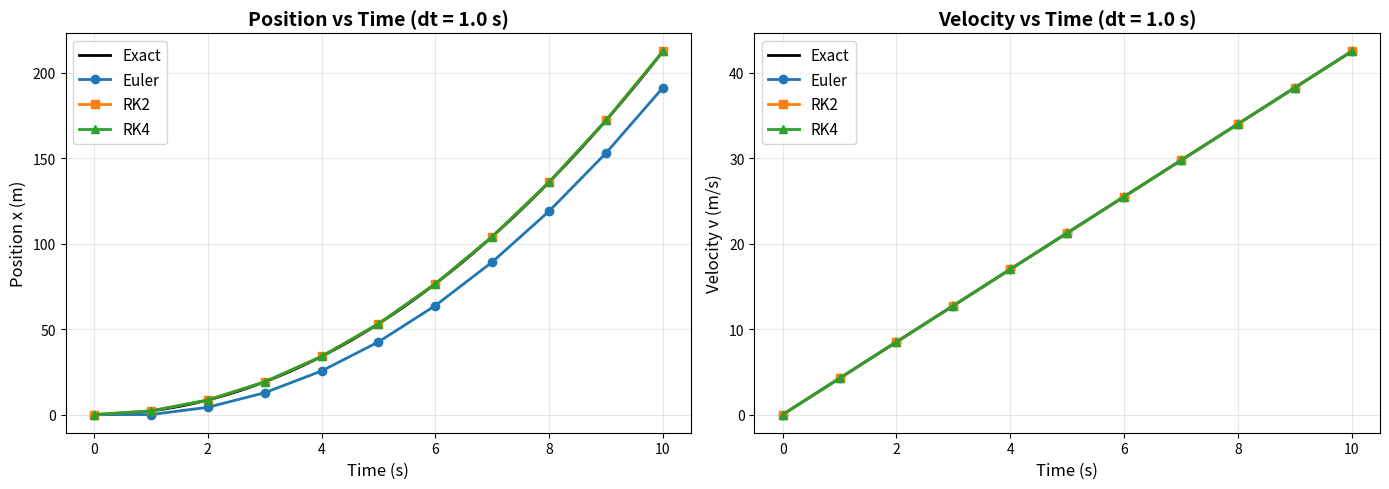

Recreate this plot in Python.
import numpy as np
from scipy.constants import g
import matplotlib.pyplot as plt
import time

# ==================== NUMERICAL METHODS ====================

def euler_method(f, x0, Y0, h, n_steps):
    """
    Euler Method (หน้า 5)
    Y(n+1) = Y(n) + h * f(x(n), Y(n))
    """
    x_values = np.zeros(n_steps + 1)
    Y_values = np.zeros((n_steps + 1, len(Y0)))
    
    x_values[0] = x0
    Y_values[0] = Y0
    
    for n in range(n_steps):
        x_n = x_values[n]
        Y_n = Y_values[n]
        
        Y_values[n + 1] = Y_n + h * f(x_n, Y_n)
        x_values[n + 1] = x_n + h
    
    return x_values, Y_values


def improved_euler_method(f, x0, Y0, h, n_steps):
    """
    Improved Euler Method / RK2 (หน้า 7)
    Predictor-Corrector
    """
    x_values = np.zeros(n_steps + 1)
    Y_values = np.zeros((n_steps + 1, len(Y0)))
    
    x_values[0] = x0
    Y_values[0] = Y0
    
    for n in range(n_steps):
        x_n = x_values[n]
        Y_n = Y_values[n]
        
        # Predictor
        Y_star = Y_n + h * f(x_n, Y_n)
        
        # Corrector
        Y_values[n + 1] = Y_n + (h / 2) * (f(x_n, Y_n) + f(x_n + h, Y_star))
        x_values[n + 1] = x_n + h
    
    return x_values, Y_values


def rk4_method(f, x0, Y0, h, n_steps):
    """
    Runge-Kutta 4th Order (หน้า 13)
    """
    x_values = np.zeros(n_steps + 1)
    Y_values = np.zeros((n_steps + 1, len(Y0)))
    
    x_values[0] = x0
    Y_values[0] = Y0
    
    for n in range(n_steps):
        x_n = x_values[n]
        Y_n = Y_values[n]
        
        k1 = h * f(x_n, Y_n)
        k2 = h * f(x_n + h/2, Y_n + k1/2)
        k3 = h * f(x_n + h/2, Y_n + k2/2)
        k4 = h * f(x_n + h, Y_n + k3)
        
        Y_values[n + 1] = Y_n + (1/6) * (k1 + 2*k2 + 2*k3 + k4)
        x_values[n + 1] = x_n + h
    
    return x_values, Y_values


# ==================== STATE SPACE FUNCTION ====================

def F_state_space(t, Y, a):
    """
    State space function สำหรับความเร่งคงที่
    Y = [x, v]
    คืนค่า dY/dt = [v, a]
    
    Parameters:
    - t: เวลา
    - Y: state vector [x, v]
    - a: ความเร่งคงที่
    """
    x = Y[0]
    v = Y[1]
    
    dx_dt = v
    dv_dt = a
    
    return np.array([dx_dt, dv_dt])


def exact_solution(m1, m2, theta, t):
    """คำตอบแม่นตรง: x(t) = (1/2) * a * t²"""
    a = (m1 * g * np.cos(theta)) / m2
    return 0.5 * a * t**2


# ==================== MAIN PROGRAM ====================

def main():
    print("=" * 80)
    print("Numerical Methods สำหรับ ODE")
    print("=" * 80)
    
    # พารามิเตอร์
    m1 = 5.0
    m2 = 10.0
    theta = np.deg2rad(30)
    
    # คำนวณความเร่ง
    a = (m1 * g * np.cos(theta)) / m2
    
    # ค่าเริ่มต้น
    t0 = 0
    t_max = 10
    x0 = 0
    v0 = 0
    Y0 = np.array([x0, v0])
    
    # สร้าง function ที่มี 2 parameters โดยใช้ lambda
    # F(t, Y) จะเรียก F_state_space(t, Y, a) โดยส่ง a เข้าไปด้วย
    F = lambda t, Y: F_state_space(t, Y, a)
    
    print(f"\nสมการ: d²x/dt² = {a:.4f} m/s²")
    print(f"State Space: Y = [x, v]^T, dY/dt = [v, a]^T")
    print(f"ค่าเริ่มต้น: Y(0) = [{x0}, {v0}]^T\n")
    
    # ทดสอบหลาย dt
    dt_values = [2.0, 1.0, 0.5, 0.1]
    
    x_exact_final = exact_solution(m1, m2, theta, t_max)
    print(f"คำตอบแม่นตรง ที่ t = {t_max} s: x = {x_exact_final:.10f} m\n")
    
    print(f"{'dt':<8} {'Method':<15} {'x (m)':<18} {'v (m/s)':<18} {'Error (m)':<18} {'Steps':<8}")
    print("-" * 95)
    
    for dt in dt_values:
        n_steps = int(t_max / dt)
        x_exact = exact_solution(m1, m2, theta, t_max)
        
        # Euler
        t_e, Y_e = euler_method(F, t0, Y0, dt, n_steps)
        x_euler = Y_e[-1, 0]
        v_euler = Y_e[-1, 1]
        error_euler = abs(x_exact - x_euler)
        print(f"{dt:<8.2f} {'Euler':<15} {x_euler:<18.10f} {v_euler:<18.10f} {error_euler:<18.2e} {n_steps:<8}")
        
        # RK2
        t_rk2, Y_rk2 = improved_euler_method(F, t0, Y0, dt, n_steps)
        x_rk2 = Y_rk2[-1, 0]
        v_rk2 = Y_rk2[-1, 1]
        error_rk2 = abs(x_exact - x_rk2)
        print(f"{dt:<8.2f} {'RK2':<15} {x_rk2:<18.10f} {v_rk2:<18.10f} {error_rk2:<18.2e} {n_steps:<8}")
        
        # RK4
        t_rk4, Y_rk4 = rk4_method(F, t0, Y0, dt, n_steps)
        x_rk4 = Y_rk4[-1, 0]
        v_rk4 = Y_rk4[-1, 1]
        error_rk4 = abs(x_exact - x_rk4)
        print(f"{dt:<8.2f} {'RK4':<15} {x_rk4:<18.10f} {v_rk4:<18.10f} {error_rk4:<18.2e} {n_steps:<8}")
        
        print("-" * 95)
    
    # Plot
    dt_demo = 1.0
    n_steps = int(t_max / dt_demo)
    
    t_e, Y_e = euler_method(F, t0, Y0, dt_demo, n_steps)
    t_rk2, Y_rk2 = improved_euler_method(F, t0, Y0, dt_demo, n_steps)
    t_rk4, Y_rk4 = rk4_method(F, t0, Y0, dt_demo, n_steps)
    
    t_exact = np.linspace(0, t_max, 1000)
    x_exact_array = exact_solution(m1, m2, theta, t_exact)
    v_exact_array = a * t_exact
    
    fig, axes = plt.subplots(1, 2, figsize=(14, 5))
    
    # Position
    ax1 = axes[0]
    ax1.plot(t_exact, x_exact_array, 'k-', label='Exact', linewidth=2)
    ax1.plot(t_e, Y_e[:, 0], 'o-', label='Euler', linewidth=2, markersize=6)
    ax1.plot(t_rk2, Y_rk2[:, 0], 's-', label='RK2', linewidth=2, markersize=6)
    ax1.plot(t_rk4, Y_rk4[:, 0], '^-', label='RK4', linewidth=2, markersize=6)
    ax1.set_xlabel('Time (s)', fontsize=12)
    ax1.set_ylabel('Position x (m)', fontsize=12)
    ax1.set_title(f'Position vs Time (dt = {dt_demo} s)', fontsize=14, fontweight='bold')
    ax1.legend(fontsize=11)
    ax1.grid(True, alpha=0.3)
    
    # Velocity
    ax2 = axes[1]
    ax2.plot(t_exact, v_exact_array, 'k-', label='Exact', linewidth=2)
    ax2.plot(t_e, Y_e[:, 1], 'o-', label='Euler', linewidth=2, markersize=6)
    ax2.plot(t_rk2, Y_rk2[:, 1], 's-', label='RK2', linewidth=2, markersize=6)
    ax2.plot(t_rk4, Y_rk4[:, 1], '^-', label='RK4', linewidth=2, markersize=6)
    ax2.set_xlabel('Time (s)', fontsize=12)
    ax2.set_ylabel('Velocity v (m/s)', fontsize=12)
    ax2.set_title(f'Velocity vs Time (dt = {dt_demo} s)', fontsize=14, fontweight='bold')
    ax2.legend(fontsize=11)
    ax2.grid(True, alpha=0.3)
    
    plt.tight_layout()
    plt.show()
    
    print("\n" + "=" * 80)
    print("การใช้ lambda เพื่อส่ง parameter เพิ่มเติม:")
    print("F = lambda t, Y: F_state_space(t, Y, a)")
    print("=" * 80)


if __name__ == "__main__":
    main()